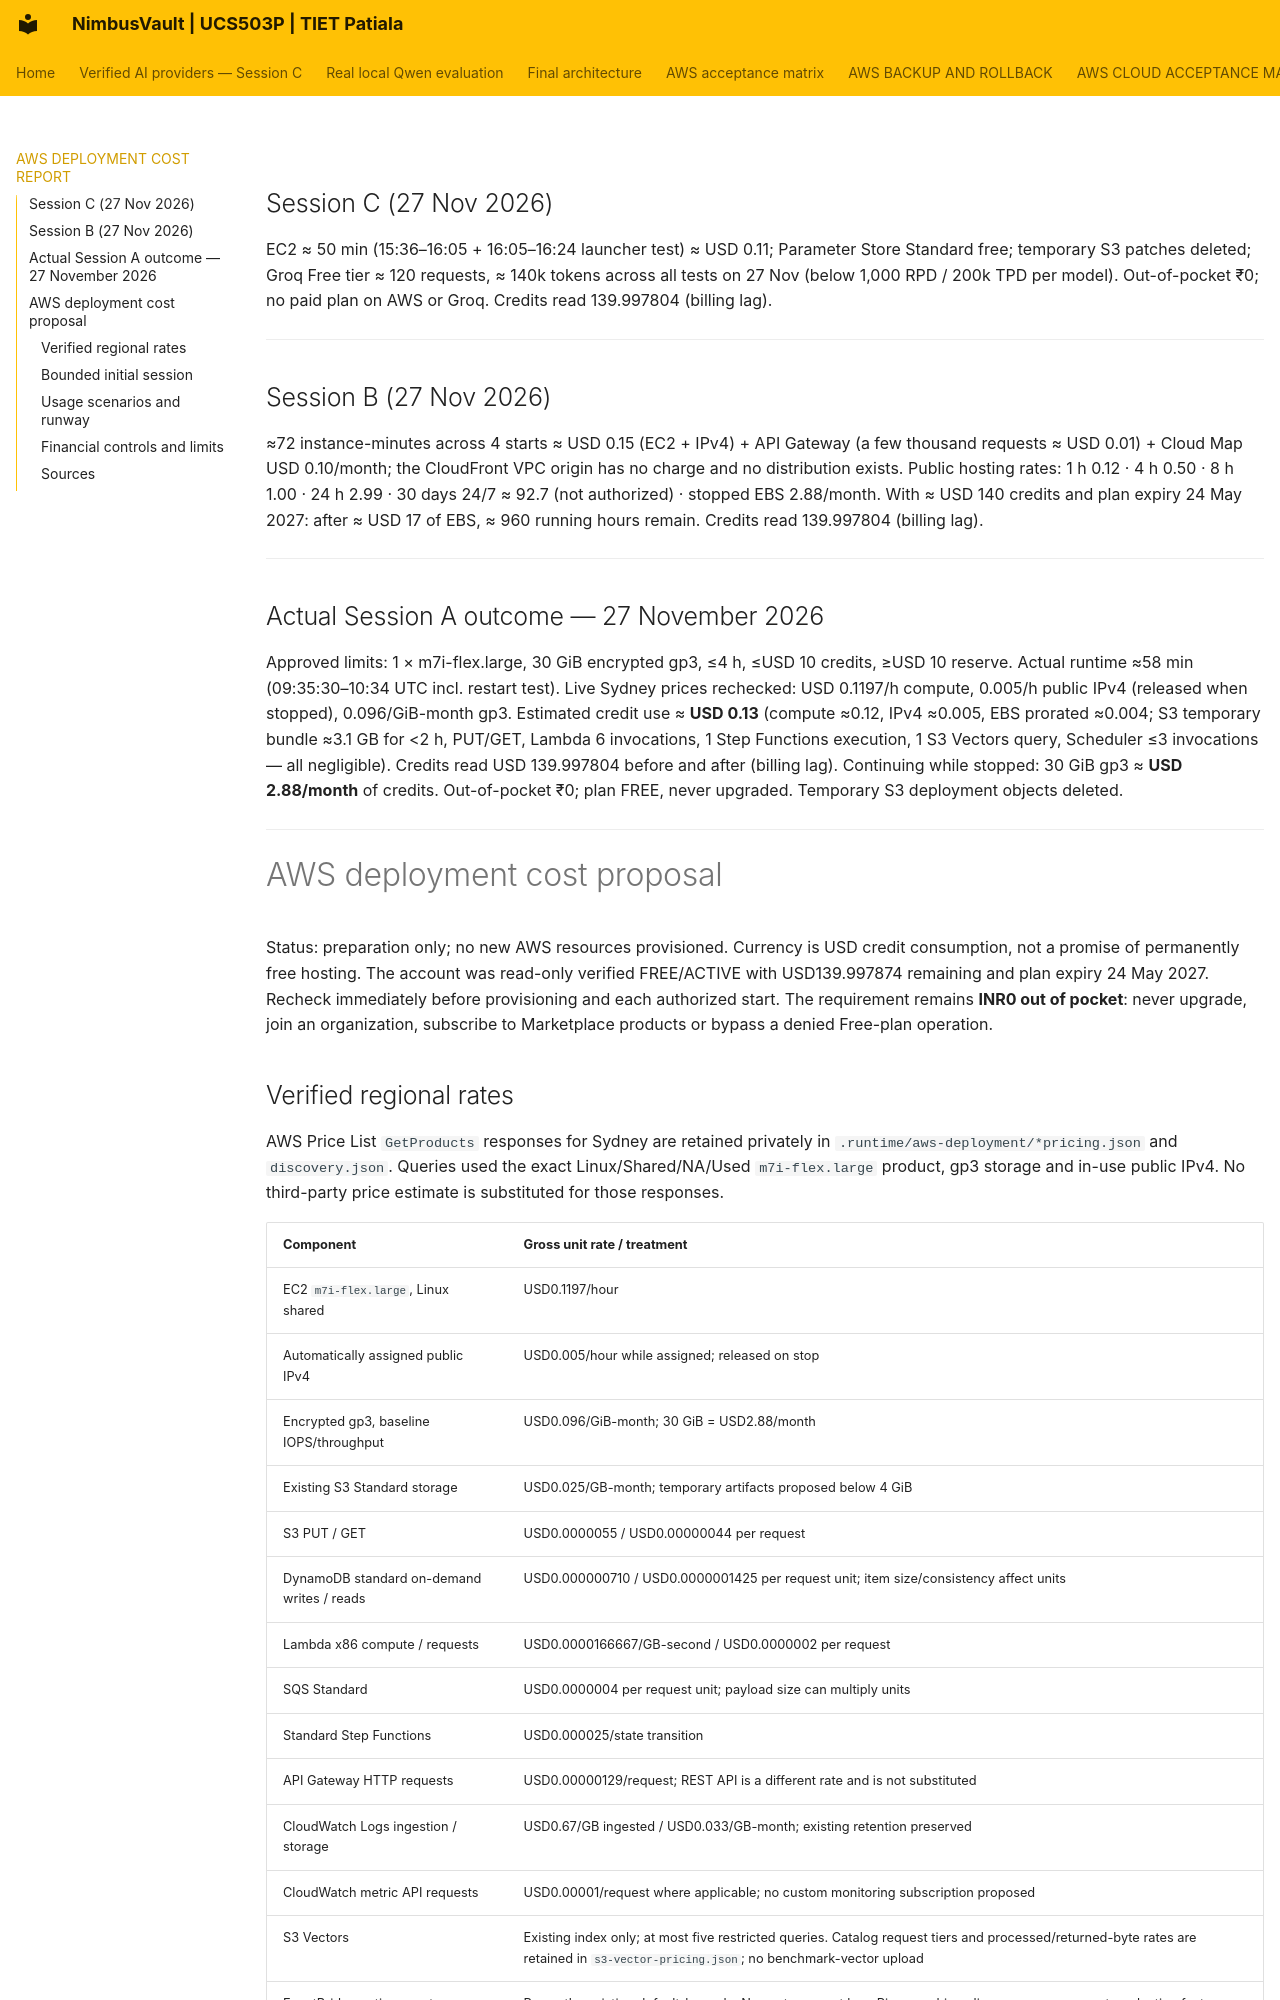

repository: JainMehul05/NimbusVault- · page: AWS_DEPLOYMENT_COST_REPORT/index.html · generator: mkdocs

## Session C (27 Nov 2026)
EC2 ≈ 50 min (15:36–16:05 + 16:05–16:24 launcher test) ≈ USD 0.11; Parameter Store Standard free; temporary S3 patches deleted; Groq Free tier ≈ 120 requests, ≈ 140k tokens across all tests on 27 Nov (below 1,000 RPD / 200k TPD per model). Out-of-pocket ₹0; no paid plan on AWS or Groq. Credits read 139.997804 (billing lag).

---

## Session B (27 Nov 2026)
≈72 instance-minutes across 4 starts ≈ USD 0.15 (EC2 + IPv4) + API Gateway (a few thousand requests ≈ USD 0.01) + Cloud Map USD 0.10/month; the CloudFront VPC origin has no charge and no distribution exists. Public hosting rates: 1 h 0.12 · 4 h 0.50 · 8 h 1.00 · 24 h 2.99 · 30 days 24/7 ≈ 92.7 (not authorized) · stopped EBS 2.88/month. With ≈ USD 140 credits and plan expiry 24 May 2027: after ≈ USD 17 of EBS, ≈ 960 running hours remain. Credits read 139.997804 (billing lag).

---

## Actual Session A outcome — 27 November 2026

Approved limits: 1 × m7i-flex.large, 30 GiB encrypted gp3, ≤4 h, ≤USD 10 credits, ≥USD 10 reserve. Actual runtime ≈58 min (09:35:30–10:34 UTC incl. restart test). Live Sydney prices rechecked: USD 0.1197/h compute, 0.005/h public IPv4 (released when stopped), 0.096/GiB-month gp3.
Estimated credit use ≈ **USD 0.13** (compute ≈0.12, IPv4 ≈0.005, EBS prorated ≈0.004; S3 temporary bundle ≈3.1 GB for <2 h, PUT/GET, Lambda 6 invocations, 1 Step Functions execution, 1 S3 Vectors query, Scheduler ≤3 invocations — all negligible). Credits read USD 139.997804 before and after (billing lag). Continuing while stopped: 30 GiB gp3 ≈ **USD 2.88/month** of credits. Out-of-pocket ₹0; plan FREE, never upgraded. Temporary S3 deployment objects deleted.

---

# AWS deployment cost proposal

Status: preparation only; no new AWS resources provisioned. Currency is USD credit consumption, not a promise of permanently free hosting. The account was read-only verified FREE/ACTIVE with USD139.997874 remaining and plan expiry 24 May 2027. Recheck immediately before provisioning and each authorized start. The requirement remains **INR0 out of pocket**: never upgrade, join an organization, subscribe to Marketplace products or bypass a denied Free-plan operation.
